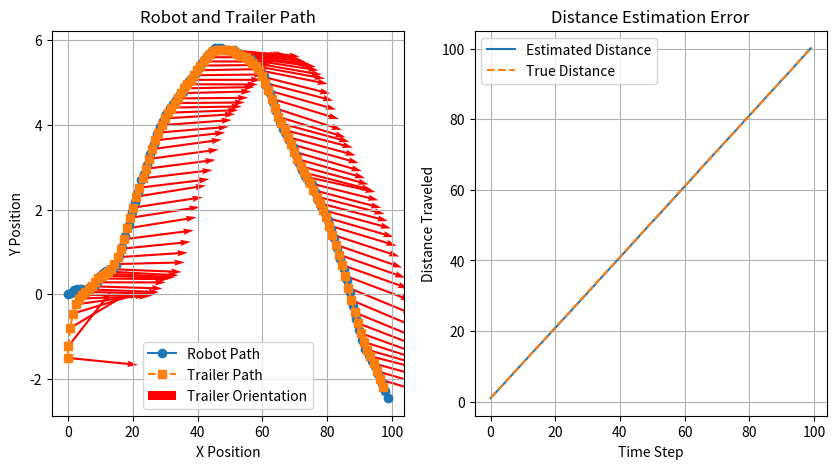

Python code for this plot:
import numpy as np
import matplotlib.pyplot as plt

class ProxSensor:
    """
    Simulates a proximity sensor that estimates wheel velocity with some noise.
    """
    def __init__(self, offset_x, noise_std=0.03):  # Reduced noise
        self.offset_x = offset_x  # Position relative to the wheel center
        self.reading = 0  # Initial sensor reading
        self.noise_std = noise_std  # Standard deviation of noise

    def scan(self, wheel_velocity):
        """
        Measure wheel velocity with added Gaussian noise.
        """
        self.reading = wheel_velocity + np.random.normal(0, self.noise_std)


class TrailerModel:
    """
    Models a trailer attached to a moving vehicle, updating its position based on the main vehicle's movement.
    """
    def __init__(self, trailer_offset=1.5):
        self.trailer_offset = trailer_offset  # Distance between vehicle and trailer
        self.x_trailer = 0
        self.y_trailer = -trailer_offset
        self.theta_trailer = 0  # Initial orientation

    def update_trailer_pose(self, x, y, theta):
        """
        Update the trailer's pose based on the robot's position and orientation.
        """
        alpha = np.arctan2(y - self.y_trailer, x - self.x_trailer)
        self.theta_trailer = alpha  # Adjust the orientation
        self.x_trailer = x - self.trailer_offset * np.cos(self.theta_trailer)
        self.y_trailer = y - self.trailer_offset * np.sin(self.theta_trailer)
        return self.x_trailer, self.y_trailer, self.theta_trailer


class Robot:
    """
    Simulates a robot with two proximity sensors and a trailer.
    It moves forward, estimates distance traveled, and updates its pose.
    """
    def __init__(self, x=0, y=0, theta=0, step_size=1, sensor_offset=0.5, wheel_base=1.0):
        self.x = x  # Robot's X position
        self.y = y  # Robot's Y position
        self.theta = theta  # Orientation in radians
        self.step_size = step_size  # Movement per step
        self.wheel_base = wheel_base  # Distance between wheels
        self.left_sensor = ProxSensor(-sensor_offset)
        self.right_sensor = ProxSensor(sensor_offset)
        self.trailer = TrailerModel()
        self.total_distance = 0  # Estimated total distance traveled
        self.true_distance = 0  # Actual distance traveled (ground truth)

    def sense(self):
        """
        Simulate sensor readings based on wheel velocity.
        """
        wheel_velocity = self.step_size
        self.left_sensor.scan(wheel_velocity)
        self.right_sensor.scan(wheel_velocity)

    def estimate_distance(self):
        """
        Estimate distance traveled based on sensor readings.
        """
        left_dist = self.left_sensor.reading
        right_dist = self.right_sensor.reading
        avg_dist = (left_dist + right_dist) / 2
        self.total_distance += avg_dist
        return avg_dist

    def estimate_pose(self):
        """
        Estimate the robot's new position and orientation using a simple motion model.
        """
        left_dist = self.left_sensor.reading
        right_dist = self.right_sensor.reading
        delta_d = (left_dist + right_dist) / 2  # Average distance traveled
        delta_theta = np.arctan((right_dist - left_dist) / self.wheel_base)  # Orientation change

        self.theta += delta_theta
        self.x += delta_d * np.cos(self.theta)
        self.y += delta_d * np.sin(self.theta)

        # Update trailer position
        self.trailer.update_trailer_pose(self.x, self.y, self.theta)

    def move(self):
        """
        Execute one complete motion cycle (sense → estimate distance → estimate pose).
        """
        self.sense()
        self.estimate_distance()
        self.estimate_pose()
        self.true_distance += self.step_size  # Ground truth distance
        print(f"Step: x={self.x:.2f}, y={self.y:.2f}, theta={self.theta:.2f}, "
              f"Estimated Distance={self.total_distance:.2f}, True Distance={self.true_distance:.2f}")


# Initialize robot and storage for results
robot = Robot()
trajectory = [(robot.x, robot.y)]
trailer_trajectory = [(robot.trailer.x_trailer, robot.trailer.y_trailer, robot.trailer.theta_trailer)]
distance_traveled = []
true_distances = []

# Run simulation for 100 steps
for _ in range(100):
    robot.move()
    trajectory.append((robot.x, robot.y))
    trailer_trajectory.append((robot.trailer.x_trailer, robot.trailer.y_trailer, robot.trailer.theta_trailer))
    distance_traveled.append(robot.total_distance)
    true_distances.append(robot.true_distance)

# Compute error metrics
errors = np.array(distance_traveled) - np.array(true_distances)
mae = np.mean(np.abs(errors))
rmse = np.sqrt(np.mean(errors**2))
print(f"Mean Absolute Error (MAE): {mae:.4f}")
print(f"Root Mean Square Error (RMSE): {rmse:.4f}")

# Plot robot and trailer trajectories
trajectory = np.array(trajectory)
trailer_trajectory = np.array(trailer_trajectory)
plt.figure(figsize=(10, 5))

# Subplot 1: Path visualization
plt.subplot(1, 2, 1)
plt.plot(trajectory[:, 0], trajectory[:, 1], marker='o', label='Robot Path')
plt.plot(trailer_trajectory[:, 0], trailer_trajectory[:, 1], marker='s', linestyle='dashed', label='Trailer Path')
plt.quiver(trailer_trajectory[:-1, 0], trailer_trajectory[:-1, 1], 
           np.cos(trailer_trajectory[:-1, 2] - 0.1), np.sin(trailer_trajectory[:-1, 2] - 0.1), 
           scale=5, color='r', label='Trailer Orientation')
plt.xlabel('X Position')
plt.ylabel('Y Position')
plt.title('Robot and Trailer Path')
plt.legend()
plt.grid()

# Subplot 2: Distance estimation error
plt.subplot(1, 2, 2)
plt.plot(range(len(distance_traveled)), distance_traveled, label='Estimated Distance')
plt.plot(range(len(true_distances)), true_distances, label='True Distance', linestyle='dashed')
plt.xlabel('Time Step')
plt.ylabel('Distance Traveled')
plt.title('Distance Estimation Error')
plt.legend()
plt.grid()

plt.show()

